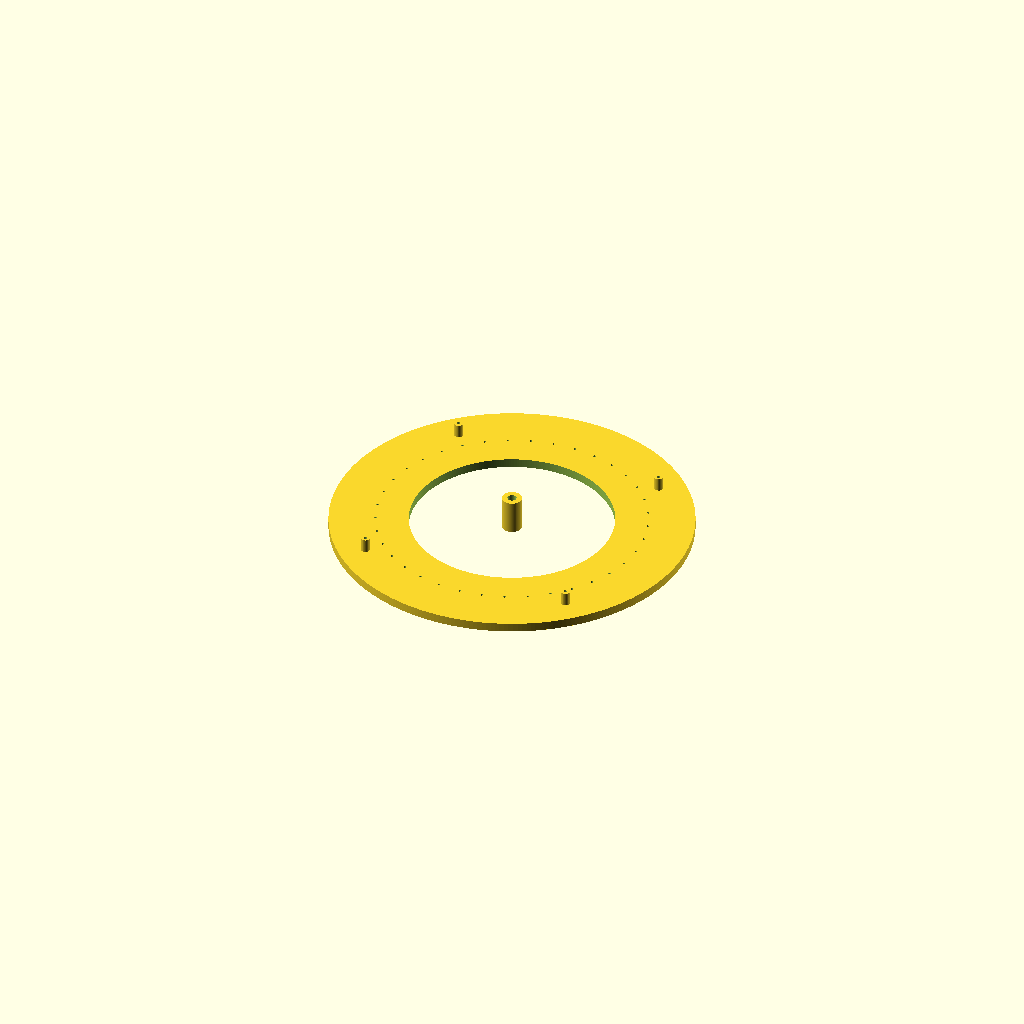
Cell 1: the model at its default parameters.
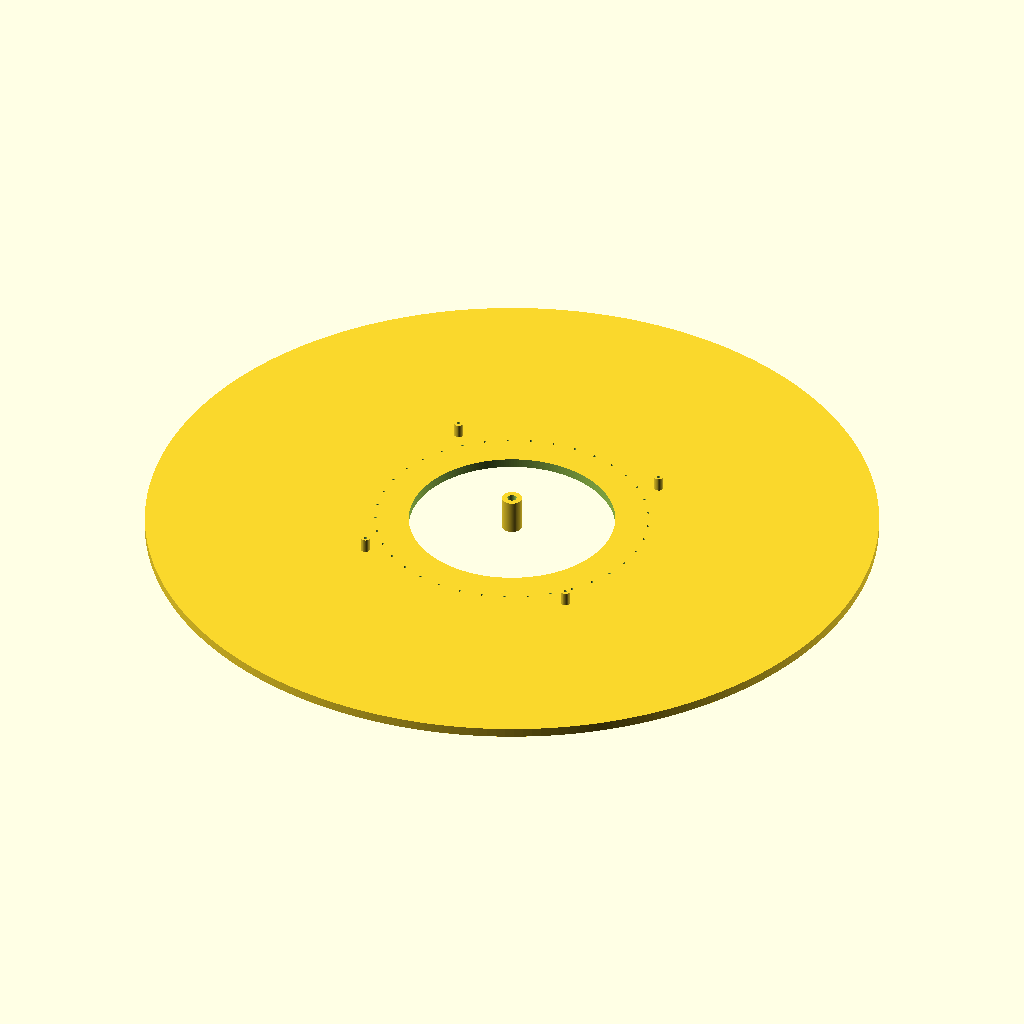
Cell 2: the same model with base_outer_d = 640.
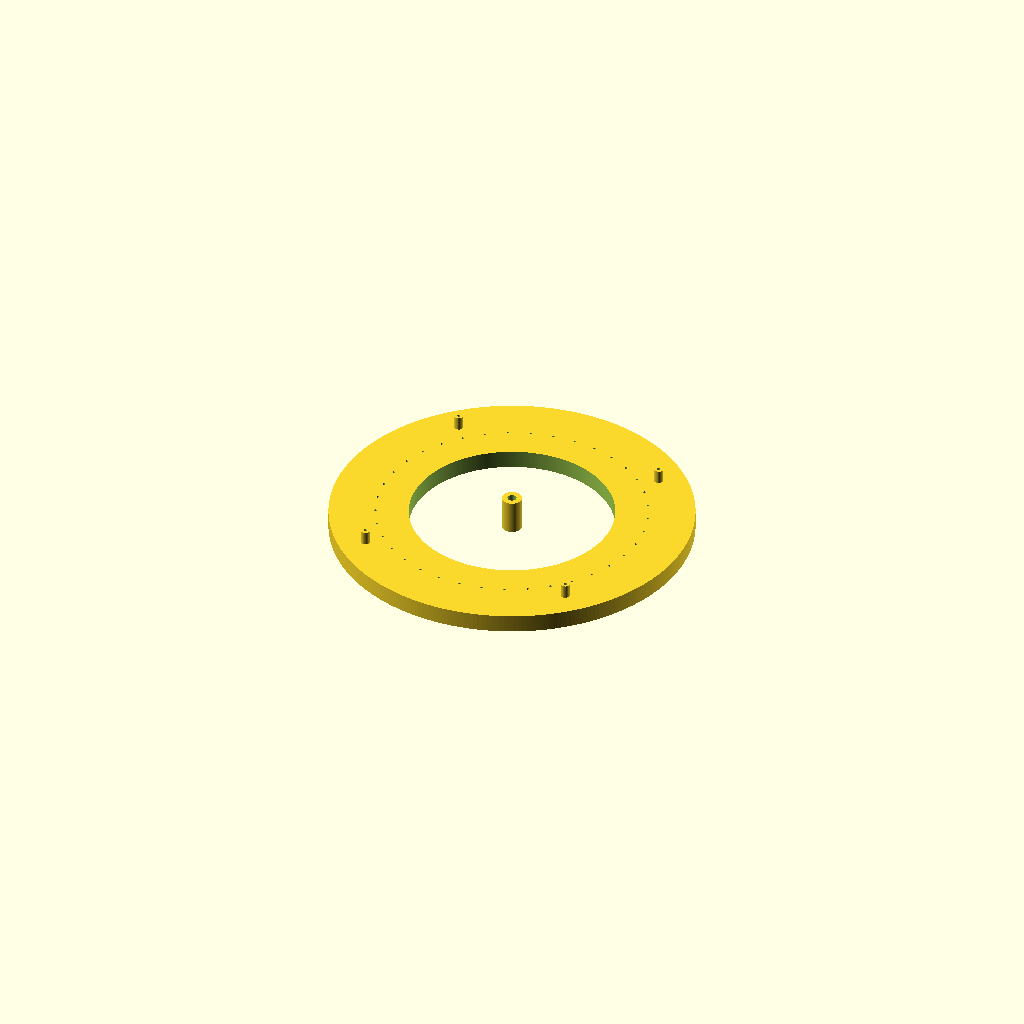
Cell 3: base_thickness = 16 (everything else at default).
One fixed orthographic camera (rotation 55°, 0°, 25°; colour scheme Cornfield) for every cell.
Source of the model, rgcs_ardk/mech/annular_fixture_revA.scad:
// RGCS-ARDK-001 RevA fixture. Mechanical geometry only.
// PUBLICATION_HOLD; no mechanical rotation.
base_outer_d = 320;
base_inner_clearance_d = 180;
base_thickness = 8;
spacer_height = 12;
probe_radius = 119;
probe_hole_d = 2.2;
sector_count = 37;
pcb_mount_radius = 136;
pcb_mount_hole_d = 3.2;

module base_plate() {
    difference() {
        cylinder(d=base_outer_d, h=base_thickness, $fn=256);
        translate([0,0,-0.1]) cylinder(d=base_inner_clearance_d, h=base_thickness+0.2, $fn=256);
        for (i=[0:sector_count-1]) {
            rotate([0,0,360*i/sector_count])
                translate([probe_radius,0,-0.1])
                    cylinder(d=probe_hole_d, h=base_thickness+0.2, $fn=24);
        }
        for (a=[45,135,225,315]) {
            rotate([0,0,a]) translate([pcb_mount_radius,0,-0.1])
                cylinder(d=pcb_mount_hole_d, h=base_thickness+0.2, $fn=32);
        }
    }
}

module center_ptfe_sleeve() {
    difference() {
        cylinder(d=18, h=30, $fn=64);
        translate([0,0,-0.1]) cylinder(d=8, h=30.2, $fn=64);
    }
}

module dielectric_spacer(angle_deg) {
    rotate([0,0,angle_deg]) translate([pcb_mount_radius,0,base_thickness])
        difference() {
            cylinder(d=8, h=spacer_height, $fn=32);
            translate([0,0,-0.1]) cylinder(d=pcb_mount_hole_d, h=spacer_height+0.2, $fn=32);
        }
}

base_plate();
center_ptfe_sleeve();
for (a=[45,135,225,315]) dielectric_spacer(a);
Customizer parameters (derived from the source; name, type, default, range or options):
base_outer_d: number, default 320
base_inner_clearance_d: number, default 180
base_thickness: number, default 8
spacer_height: number, default 12
probe_radius: number, default 119
probe_hole_d: number, default 2.2
sector_count: number, default 37
pcb_mount_radius: number, default 136
pcb_mount_hole_d: number, default 3.2
